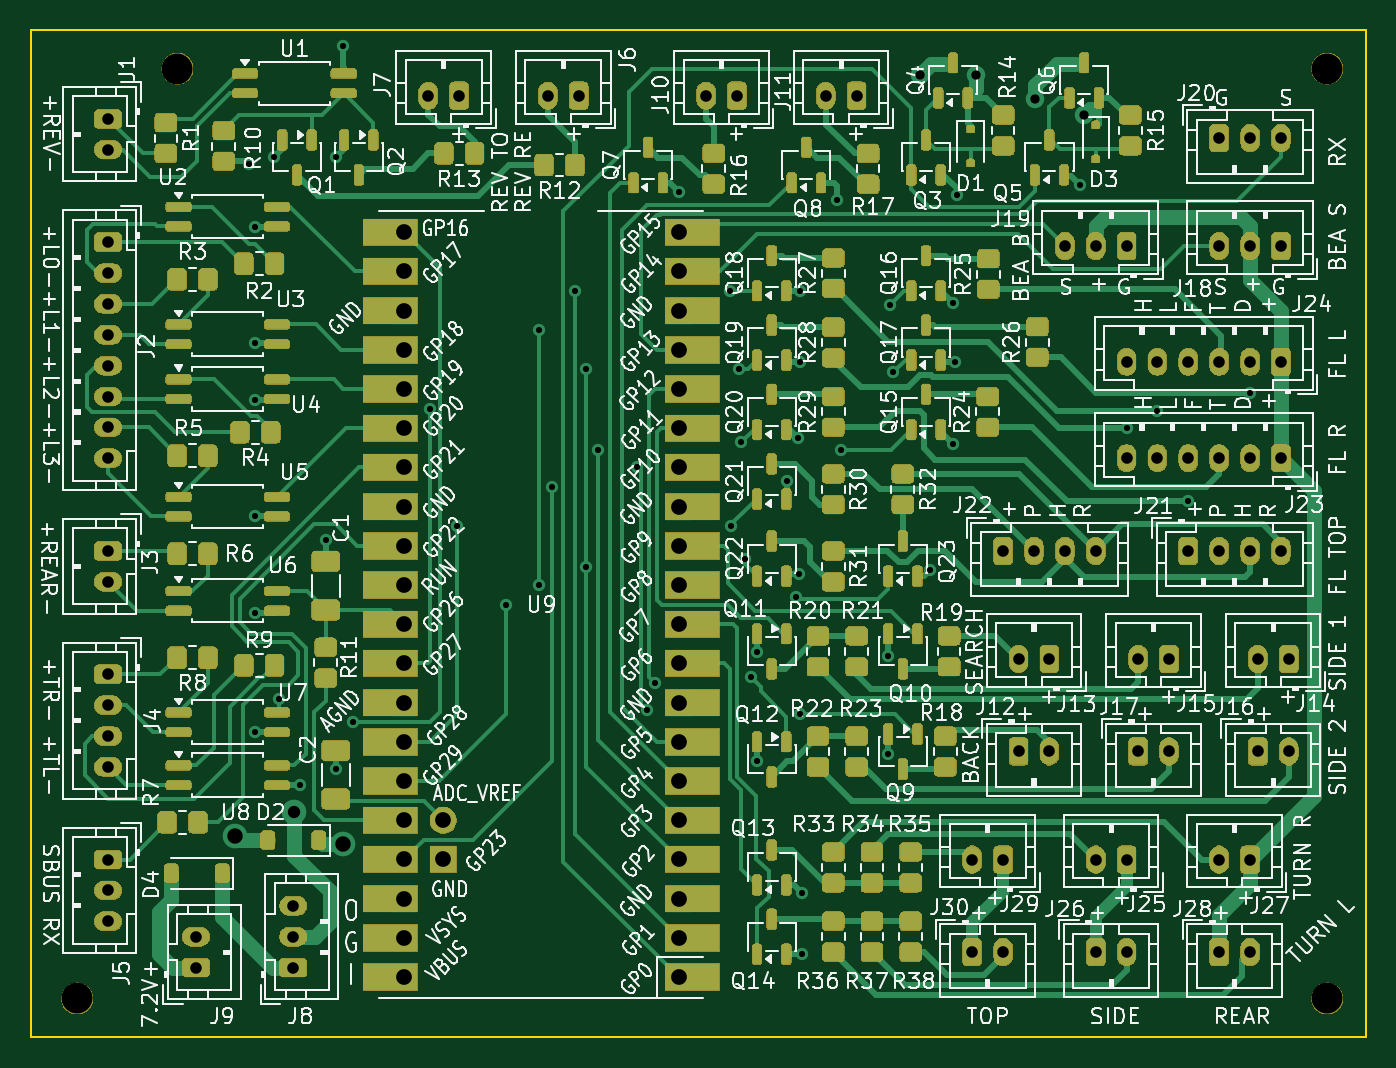
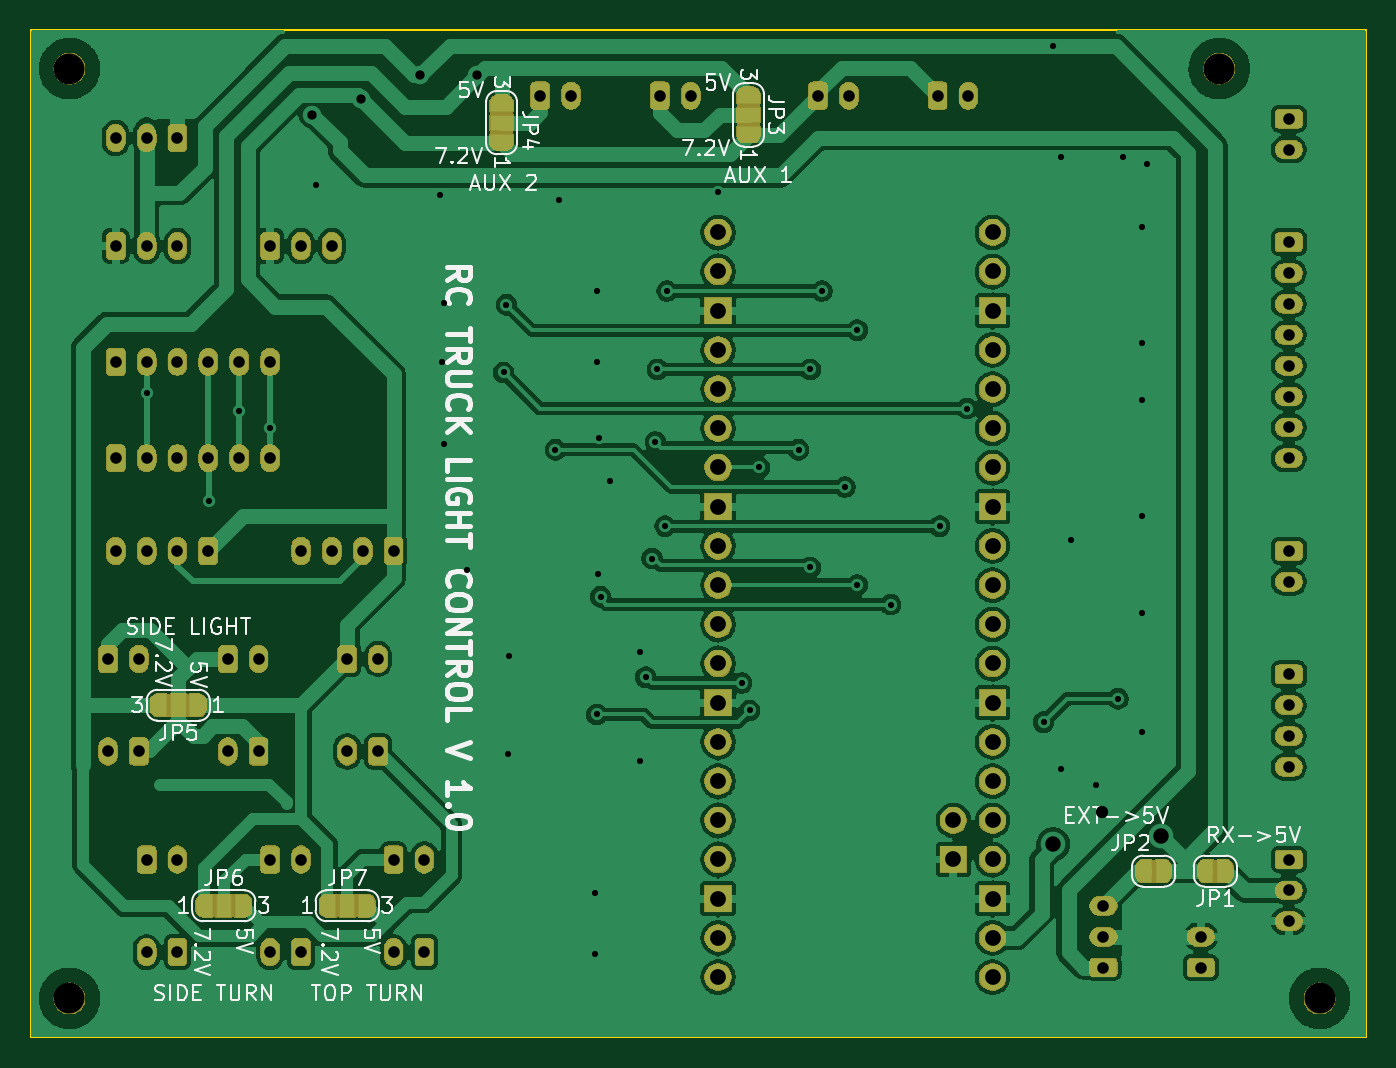
Circuit board: 11 layer files. Board 86.5 x 65.2 mm.
- bottom_copper: rccarcontrol-B_Cu.gbl (226093 bytes)
- bottom_mask: rccarcontrol-B_Mask.gbs (172232 bytes)
- paste: rccarcontrol-B_Paste.gbp (455 bytes)
- bottom_silk: rccarcontrol-B_Silkscreen.gbo (51498 bytes)
- outline: rccarcontrol-Edge_Cuts.gm1 (615 bytes)
- top_copper: rccarcontrol-F_Cu.gtl (63782 bytes)
- top_mask: rccarcontrol-F_Mask.gts (301296 bytes)
- paste: rccarcontrol-F_Paste.gtp (8607 bytes)
- top_silk: rccarcontrol-F_Silkscreen.gto (375981 bytes)
- drill: rccarcontrol-NPTH.drl (391 bytes)
- drill: rccarcontrol-PTH.drl (3751 bytes)

=== bottom_copper: rccarcontrol-B_Cu.gbl (226093 bytes, source omitted) ===
=== bottom_mask: rccarcontrol-B_Mask.gbs (172232 bytes, source omitted) ===
=== paste: rccarcontrol-B_Paste.gbp ===
%TF.GenerationSoftware,KiCad,Pcbnew,9.0.6*%
%TF.CreationDate,2025-12-09T21:34:12+01:00*%
%TF.ProjectId,rccarcontrol,72636361-7263-46f6-9e74-726f6c2e6b69,rev?*%
%TF.SameCoordinates,Original*%
%TF.FileFunction,Paste,Bot*%
%TF.FilePolarity,Positive*%
%FSLAX46Y46*%
G04 Gerber Fmt 4.6, Leading zero omitted, Abs format (unit mm)*
G04 Created by KiCad (PCBNEW 9.0.6) date 2025-12-09 21:34:12*
%MOMM*%
%LPD*%
G01*
G04 APERTURE LIST*
G04 APERTURE END LIST*
M02*

=== bottom_silk: rccarcontrol-B_Silkscreen.gbo (51498 bytes, source omitted) ===
=== outline: rccarcontrol-Edge_Cuts.gm1 ===
%TF.GenerationSoftware,KiCad,Pcbnew,9.0.6*%
%TF.CreationDate,2025-12-09T21:34:12+01:00*%
%TF.ProjectId,rccarcontrol,72636361-7263-46f6-9e74-726f6c2e6b69,rev?*%
%TF.SameCoordinates,Original*%
%TF.FileFunction,Profile,NP*%
%FSLAX46Y46*%
G04 Gerber Fmt 4.6, Leading zero omitted, Abs format (unit mm)*
G04 Created by KiCad (PCBNEW 9.0.6) date 2025-12-09 21:34:12*
%MOMM*%
%LPD*%
G01*
G04 APERTURE LIST*
%TA.AperFunction,Profile*%
%ADD10C,0.100000*%
%TD*%
G04 APERTURE END LIST*
D10*
X146500000Y-104750000D02*
X233000000Y-104750000D01*
X233000000Y-170000000D01*
X146500000Y-170000000D01*
X146500000Y-104750000D01*
M02*

=== top_copper: rccarcontrol-F_Cu.gtl (63782 bytes, source omitted) ===
=== top_mask: rccarcontrol-F_Mask.gts (301296 bytes, source omitted) ===
=== paste: rccarcontrol-F_Paste.gtp (8607 bytes, source omitted) ===
=== top_silk: rccarcontrol-F_Silkscreen.gto (375981 bytes, source omitted) ===
=== drill: rccarcontrol-NPTH.drl ===
M48
; DRILL file {KiCad 9.0.6} date 2025-12-09T21:34:46+0100
; FORMAT={-:-/ absolute / metric / decimal}
; #@! TF.CreationDate,2025-12-09T21:34:46+01:00
; #@! TF.GenerationSoftware,Kicad,Pcbnew,9.0.6
; #@! TF.FileFunction,NonPlated,1,2,NPTH
FMAT,2
METRIC
; #@! TA.AperFunction,NonPlated,NPTH,ComponentDrill
T1C2.000
%
G90
G05
T1
X149.5Y-167.5
X156.0Y-107.25
X230.5Y-107.25
X230.5Y-167.5
M30

=== drill: rccarcontrol-PTH.drl ===
M48
; DRILL file {KiCad 9.0.6} date 2025-12-09T21:34:46+0100
; FORMAT={-:-/ absolute / metric / decimal}
; #@! TF.CreationDate,2025-12-09T21:34:46+01:00
; #@! TF.GenerationSoftware,Kicad,Pcbnew,9.0.6
; #@! TF.FileFunction,Plated,1,2,PTH
FMAT,2
METRIC
; #@! TA.AperFunction,Plated,PTH,ViaDrill
T1C0.400
; #@! TA.AperFunction,Plated,PTH,ViaDrill
T2C0.600
; #@! TA.AperFunction,Plated,PTH,ComponentDrill
T3C0.750
; #@! TA.AperFunction,Plated,PTH,ViaDrill
T4C0.800
; #@! TA.AperFunction,Plated,PTH,ViaDrill
T5C1.000
; #@! TA.AperFunction,Plated,PTH,ComponentDrill
T6C1.020
%
G90
G05
T1
X160.655Y-113.411
X161.0Y-117.5
X161.0Y-125.0
X161.0Y-128.75
X161.0Y-136.25
X161.0Y-142.5
X161.0Y-150.25
X162.25Y-113.0
X162.56Y-148.082
X163.957Y-153.67
X165.608Y-137.795
X166.243Y-152.654
X166.25Y-113.0
X166.751Y-105.791
X167.386Y-149.606
X172.339Y-129.286
X174.117Y-136.906
X177.292Y-141.986
X179.451Y-124.206
X179.451Y-140.716
X180.25Y-134.366
X181.737Y-121.666
X182.499Y-126.746
X182.499Y-139.573
X183.261Y-131.953
X185.801Y-133.096
X186.436Y-148.844
X186.944Y-147.066
X188.468Y-115.25
X191.77Y-121.666
X191.897Y-136.906
X192.405Y-126.746
X192.532Y-131.445
X192.75Y-139.0
X193.167Y-146.685
X193.548Y-145.034
X193.548Y-152.146
X195.5Y-134.0
X196.088Y-141.478
X196.215Y-131.191
X196.25Y-140.0
X196.342Y-121.666
X196.342Y-126.238
X196.342Y-149.098
X196.469Y-160.655
X196.469Y-164.592
X198.75Y-115.75
X199.009Y-131.953
X202.05Y-145.288
X202.057Y-151.638
X202.184Y-122.555
X202.374Y-126.936
X204.75Y-139.75
X206.248Y-122.428
X206.248Y-131.572
X206.375Y-126.238
X206.502Y-115.443
X214.503Y-114.808
X217.5Y-130.556
X219.5Y-129.413
X221.488Y-135.255
X225.5Y-128.27
T2
X204.089Y-107.696
X207.772Y-107.696
X211.582Y-109.22
X214.757Y-110.236
T3
X151.5Y-110.5
X151.5Y-112.5
X151.5Y-118.5
X151.5Y-120.5
X151.5Y-122.5
X151.5Y-124.5
X151.5Y-126.5
X151.5Y-128.5
X151.5Y-130.5
X151.5Y-132.5
X151.5Y-138.5
X151.5Y-140.5
X151.5Y-146.5
X151.5Y-148.5
X151.5Y-150.5
X151.5Y-152.5
X151.5Y-158.5
X151.5Y-160.5
X151.5Y-162.5
X157.2Y-163.5
X157.2Y-165.5
X163.5Y-161.5
X163.5Y-163.5
X163.5Y-165.5
X172.25Y-109.0
X174.25Y-109.0
X180.0Y-109.0
X182.0Y-109.0
X190.25Y-109.0
X192.25Y-109.0
X198.0Y-109.0
X200.0Y-109.0
X207.5Y-158.5
X207.5Y-164.5
X209.5Y-138.5
X209.5Y-158.5
X209.5Y-164.5
X210.5Y-145.5
X210.5Y-151.5
X211.5Y-138.5
X212.5Y-145.5
X212.5Y-151.5
X213.5Y-118.75
X213.5Y-138.5
X215.5Y-118.75
X215.5Y-138.5
X215.5Y-158.5
X215.5Y-164.5
X217.5Y-118.75
X217.5Y-126.25
X217.5Y-132.5
X217.5Y-158.5
X217.5Y-164.5
X218.25Y-145.5
X218.25Y-151.5
X219.5Y-126.25
X219.5Y-132.5
X220.25Y-145.5
X220.25Y-151.5
X221.5Y-126.25
X221.5Y-132.5
X221.5Y-138.5
X223.5Y-111.75
X223.5Y-118.75
X223.5Y-126.25
X223.5Y-132.5
X223.5Y-138.5
X223.5Y-158.5
X223.5Y-164.5
X225.5Y-111.75
X225.5Y-118.75
X225.5Y-126.25
X225.5Y-132.5
X225.5Y-138.5
X225.5Y-158.5
X225.5Y-164.5
X226.0Y-145.5
X226.0Y-151.5
X227.5Y-111.75
X227.5Y-118.75
X227.5Y-126.25
X227.5Y-132.5
X227.5Y-138.5
X228.0Y-145.5
X228.0Y-151.5
T4
X163.576Y-155.448
T5
X159.75Y-157.0
X166.75Y-157.5
T6
X170.688Y-117.856
X170.688Y-120.396
X170.688Y-122.936
X170.688Y-125.476
X170.688Y-128.016
X170.688Y-130.556
X170.688Y-133.096
X170.688Y-135.636
X170.688Y-138.176
X170.688Y-140.716
X170.688Y-143.256
X170.688Y-145.796
X170.688Y-148.336
X170.688Y-150.876
X170.688Y-153.416
X170.688Y-155.956
X170.688Y-158.496
X170.688Y-161.036
X170.688Y-163.576
X170.688Y-166.116
X173.228Y-155.956
X173.228Y-158.496
X188.468Y-117.856
X188.468Y-120.396
X188.468Y-122.936
X188.468Y-125.476
X188.468Y-128.016
X188.468Y-130.556
X188.468Y-133.096
X188.468Y-135.636
X188.468Y-138.176
X188.468Y-140.716
X188.468Y-143.256
X188.468Y-145.796
X188.468Y-148.336
X188.468Y-150.876
X188.468Y-153.416
X188.468Y-155.956
X188.468Y-158.496
X188.468Y-161.036
X188.468Y-163.576
X188.468Y-166.116
M30
